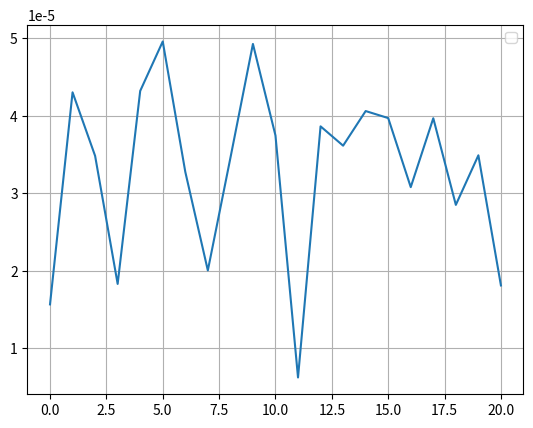

Generate this figure with matplotlib:
import matplotlib.pylab as plt

y1 = [1.568248474348984806e-05,
4.301081749552605613e-05,
3.482090865629946326e-05,
1.832141024737324935e-05,
4.318810425207972070e-05,
4.956312837675836075e-05,
3.276225123662577127e-05,
2.005818271242635874e-05,
3.454242059594153397e-05,
4.924578872524531940e-05,
3.744624714055580966e-05,
6.264016263840771568e-06,
3.862592494322244032e-05,
3.613572225458134321e-05,
4.059729537307290171e-05,
3.969381661582692861e-05,
3.079324413879998452e-05,
3.967067944781114248e-05,
2.850544957314222192e-05,
3.489338035343898385e-05,
1.812335419453169153e-05
]

y2 = [1.568248474348984806e-05,
8.387720690498912373e-05,
9.458598264888124049e-05,
8.056962225535480786e-05,
3.837855668813065844e-04,
4.161120832872166990e-05,
4.387258856955480969e-04,
3.917816250255693410e-04,
4.901962522030078612e-04,
1.374077596458703307e-04,
4.280365757031806225e-04,
2.155557197360684655e-04,
3.372677809078096435e-04,
2.629430316042453909e-04,
3.406873392641382122e-04,
2.161615348044164159e-04,
3.619821596708158533e-04,
1.106822410481345185e-05,
1.960180578165332646e-05,
1.547087054867490809e-04,
1.314460838983214650e-04,
9.966469868671129701e-05
]

plt.plot(y1)

plt.grid()
plt.legend()
plt.show()
